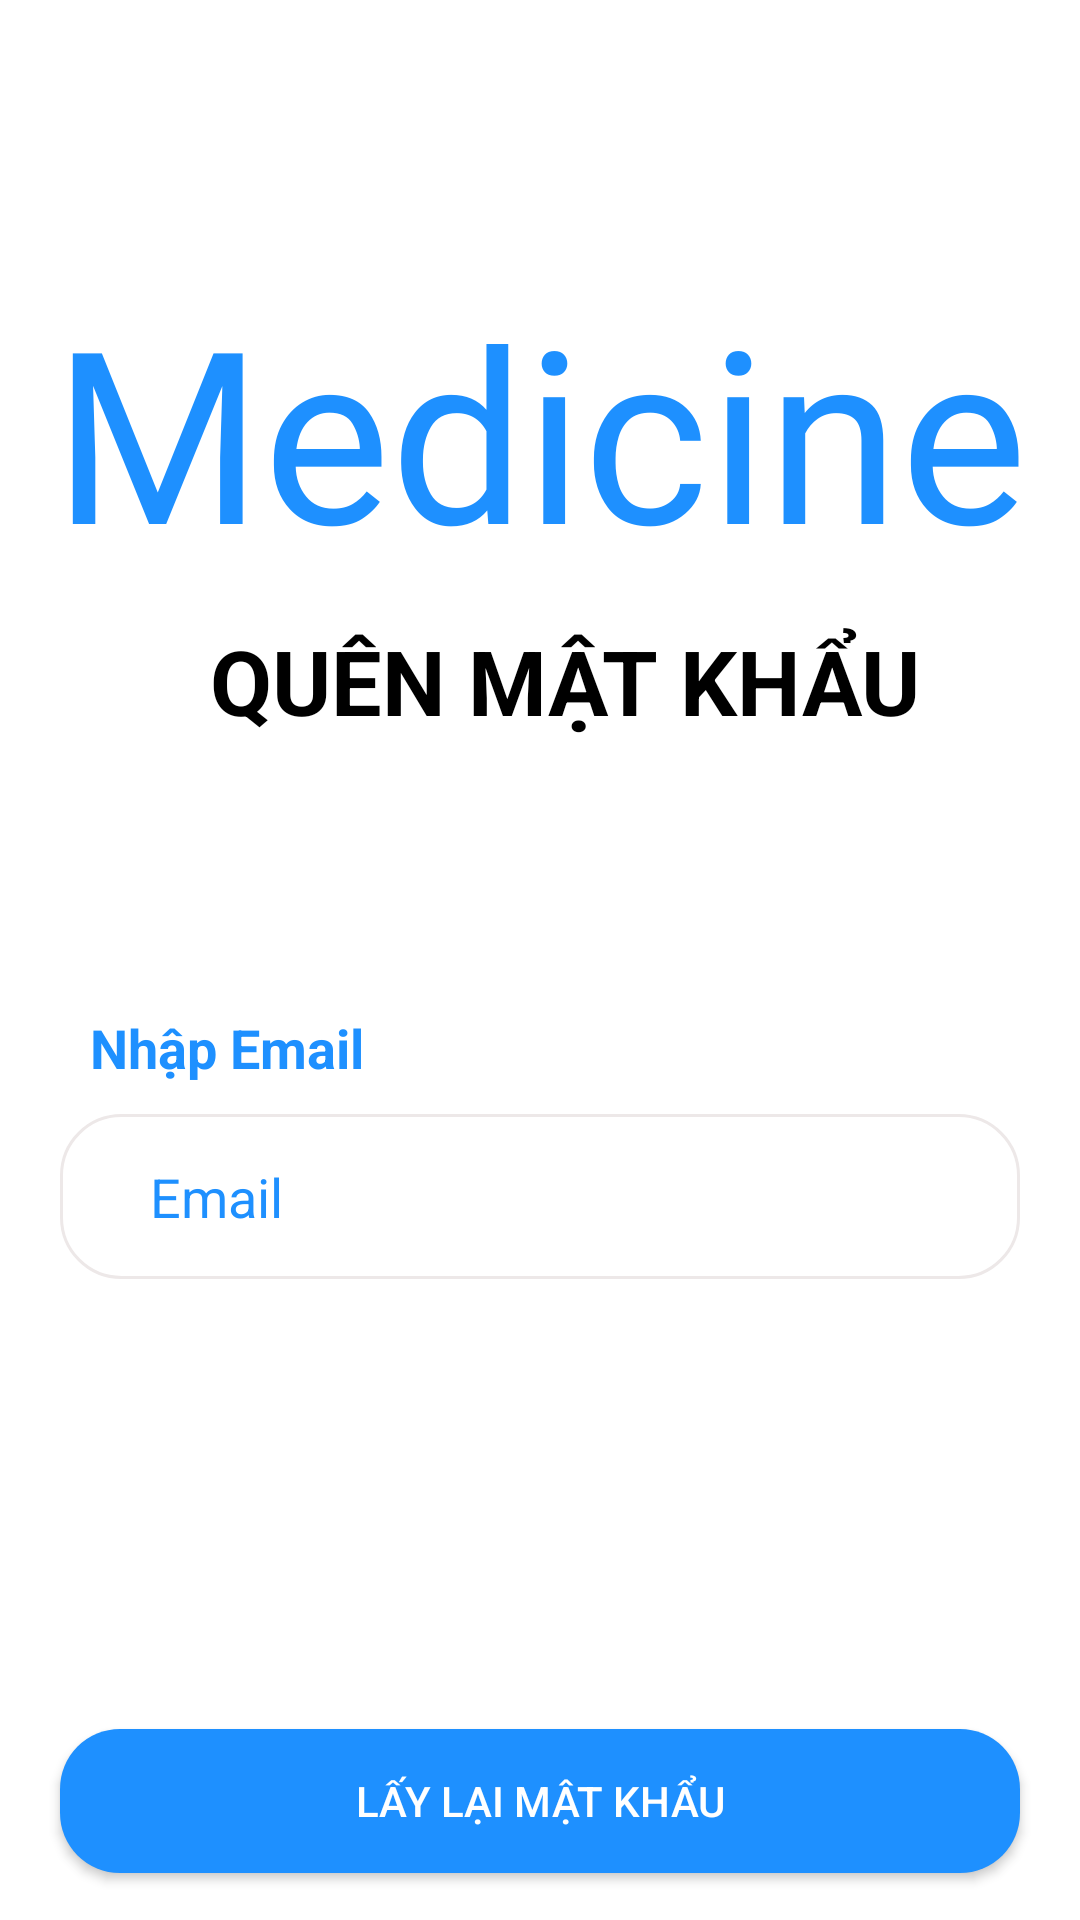

Write the Android layout XML for this screen, with the resource values it uses.
<!-- AndroidManifest.xml: application theme Theme.Medicine -->
<!-- res/layout/quenmatkhau.xml -->
<?xml version="1.0" encoding="utf-8"?>
<LinearLayout xmlns:android="http://schemas.android.com/apk/res/android"
    android:layout_width="match_parent"
    android:layout_height="match_parent"
    xmlns:app="http://schemas.android.com/apk/res-auto"
    xmlns:tools="http://schemas.android.com/tools"
    android:background="@color/white"
    android:orientation="vertical">


    <ImageButton
        android:id="@+id/back"
        android:layout_width="wrap_content"
        android:layout_height="wrap_content"
        android:src="@drawable/back"
        android:background="@color/white"
        android:layout_marginLeft="10dp"
        android:layout_marginTop="10dp"
        />


    <LinearLayout
        android:layout_width="match_parent"
        android:layout_height="wrap_content"
        android:orientation="vertical"
        >

        <TextView
            android:layout_width="match_parent"
            android:layout_height="wrap_content"
            android:layout_gravity="center"
            android:layout_marginTop="80dp"
            android:fontFamily="@font/irishgrover"
            android:gravity="center"
            android:text="Medicine"
            android:textAlignment="center"
            android:textColor="@color/chudao"
            android:textSize="80sp"


            />

        <TextView
        android:layout_width="wrap_content"
        android:layout_height="wrap_content"
        android:text="QUÊN MẬT KHẨU"
        android:layout_marginTop="10dp"
        android:layout_marginRight="10dp"
        android:layout_marginLeft="70dp"
        android:textStyle="bold"

        android:textSize="30sp"
        android:textColor="@color/black"

        />

    </LinearLayout>

    <TextView

        android:layout_width="wrap_content"
        android:layout_height="wrap_content"
        android:layout_marginTop="90dp"
        android:text="Nhập Email"
        android:textSize="18sp"
        android:textColor="@color/chudao"
        android:textStyle="bold"
        android:layout_marginLeft="30dp"

        />

    <EditText
        android:id="@+id/editTextTextEmailAddress"
        android:layout_width="match_parent"
        android:layout_height="55dp"
        android:ems="10"
        android:layout_marginTop="10dp"
        android:textColor="@color/black"
        android:background="@drawable/custom_edtxt"
        android:inputType="textEmailAddress"
       android:layout_marginLeft="20dp"
        android:layout_marginRight="20dp"
        android:hint="Email"
        android:paddingStart="30dp"
        android:autofillHints="emailAddress"
        android:textColorHint="@color/chudao"
        />
    <androidx.appcompat.widget.AppCompatButton
        android:id="@+id/rounded_button"
        android:layout_width="match_parent"
        android:layout_height="wrap_content"
        android:text="Lấy lại mật khẩu"
        android:background="@drawable/rounded_button_background"
        android:backgroundTint="@null"
        android:layout_marginTop="150dp"
        android:layout_marginLeft="20dp"
        android:layout_marginRight="20dp"
        android:textColor="@color/white"
        />


</LinearLayout>
<!-- resources referenced by this layout -->
<resources>
  <color name="black">#FF000000</color>
  <color name="chudao">#1E90FF</color>
  <color name="white">#FFFFFFFF</color>
  <!-- drawable custom_edtxt (drawable) -->
  <?xml version="1.0" encoding="utf-8"?>
  <shape xmlns:android="http://schemas.android.com/apk/res/android" android:shape="rectangle">
      <stroke android:color="#ccc" android:width="1dp"></stroke>
      <padding android:right="10dp" android:left="10dp" android:bottom="10dp" android:top="10dp"></padding>
      <corners android:radius="10dp"></corners>
  </shape>
  <!-- drawable rounded_button_background (drawable) -->
  <?xml version="1.0" encoding="utf-8"?>
  <shape xmlns:android="http://schemas.android.com/apk/res/android">
      <corners android:radius="20dp" /> 
      <solid android:color="#1E90FF" /> 
  </shape>
  <style name="Theme.Medicine" parent="Theme.AppCompat.Light.NoActionBar">
          
          <item name="colorPrimary">@color/purple_500</item>
          <item name="colorPrimaryDark">@color/purple_700</item>
          <item name="colorAccent">@color/teal_200</item>
          
      </style>
  <color name="purple_500">#FF6200EE</color>
  <color name="purple_700">#FF3700B3</color>
  <color name="teal_200">#FF03DAC5</color>
</resources>
